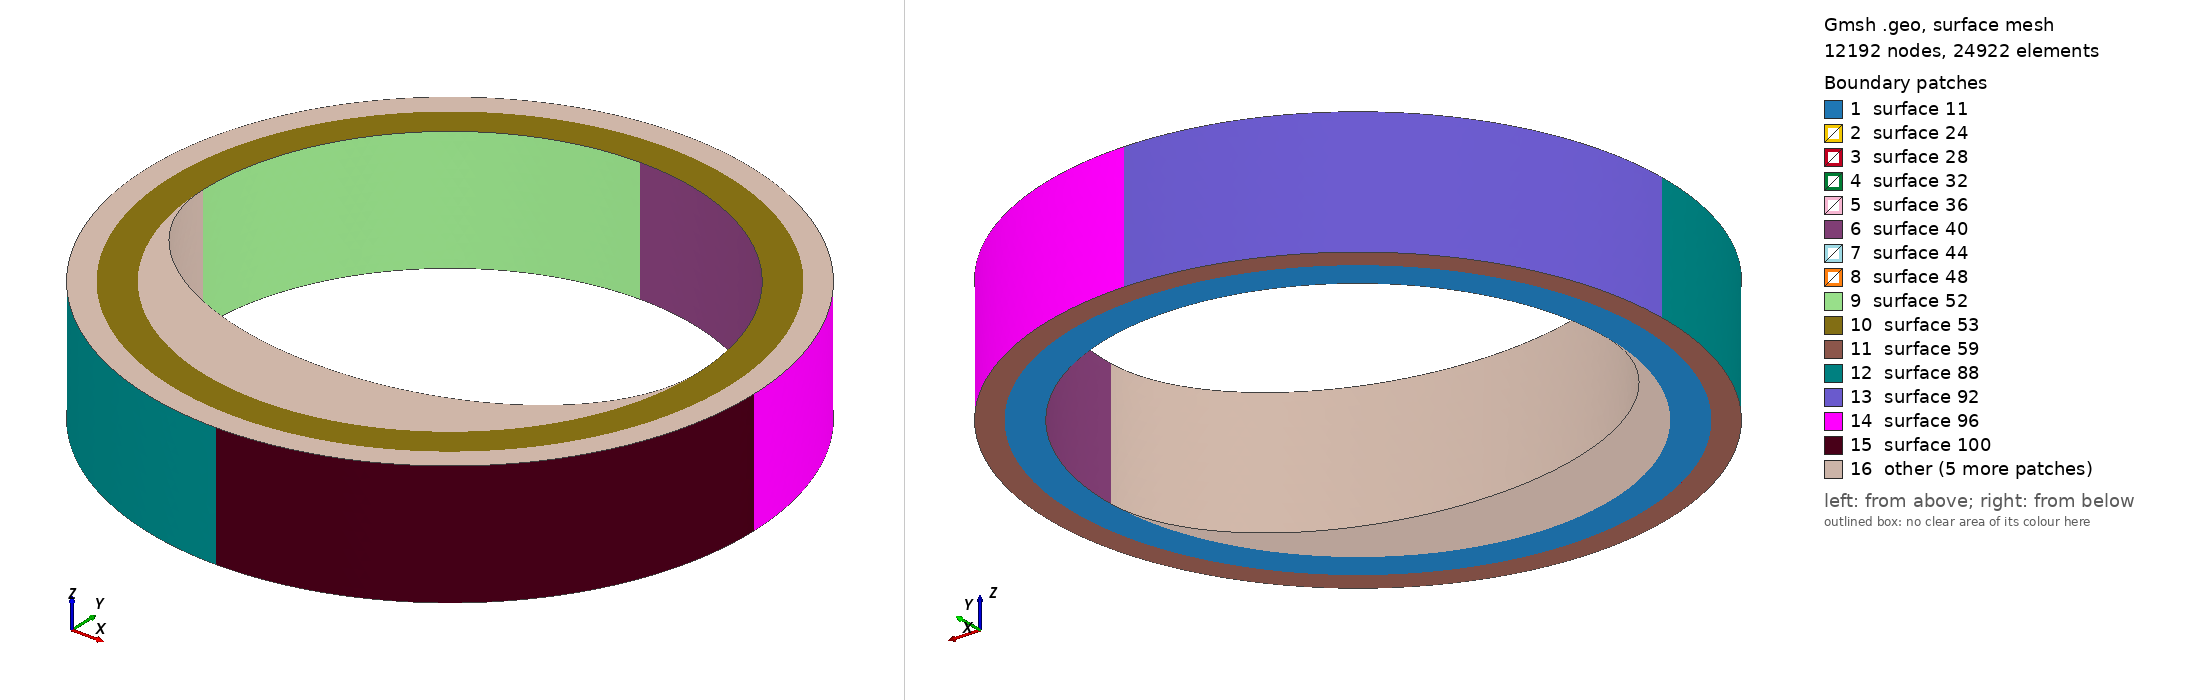

Gmsh geometry script, surface-meshed: 12192 nodes, 24922 surface elements. Boundary patches (legend numbers): 1 surface 11, 2 surface 24, 3 surface 28, 4 surface 32, 5 surface 36, 6 surface 40, 7 surface 44, 8 surface 48, 9 surface 52, 10 surface 53, 11 surface 59, 12 surface 88, 13 surface 92, 14 surface 96, 15 surface 100, 16 other. Left view from above one corner, right view from below the opposite corner. The script declares no physical surfaces, so the legend lists its geometric surfaces. The drawing asked Gmsh for element sizes between 1% and 20% of the model's largest extent; the script's own settings can give other sizes.

=== tube-2layer.geo (drawn) ===
// Gmsh project created on Sun Dec 18 15:09:32 2016
lc = DefineNumber[ 0.0004, Name "Parameters/lc" ];
thk_adv = DefineNumber[ 0.00096, Name "Parameters/thk_adv" ];
thk_med = DefineNumber[ 0.00132, Name "Parameters/thk_med" ];
r = DefineNumber[ 0.01, Name "Parameters/r" ];
depth = DefineNumber[ 0.005, Name "Parameters/depth" ];
r_pla = DefineNumber[ 0.003, Name "Parameters/r_pla" ];

Point(1) = {0, 0, 0, lc};
Point(2) = {r, 0, 0, lc};
Point(3) = {0, r, 0, lc};
Point(4) = {-r, 0, 0, lc};
Point(5) = {0, -r, 0, lc};
Point(6) = {(r+thk_med), 0, 0, lc};
Point(7) = {0, (r+thk_med), 0, lc};
Point(8) = {-(r+thk_med), 0, 0, lc};
Point(9) = {0, -(r+thk_med), 0, lc};
Circle(1) = {2, 1, 3};
Circle(2) = {3, 1, 4};
Circle(3) = {4, 1, 5};
Circle(4) = {5, 1, 2};
Circle(5) = {6, 1, 7};
Circle(6) = {7, 1, 8};
Circle(7) = {8, 1, 9};
Circle(8) = {9, 1, 6};
Line Loop(9) = {6, 7, 8, 5};
Line Loop(10) = {2, 3, 4, 1};
Plane Surface(11) = {9, 10};
Extrude {0, 0, depth} {
  Surface{11};
}
Point(43) = {(r+thk_med+thk_adv), 0, 0, lc};
Point(44) = {0, (r+thk_med+thk_adv), 0, lc};
Point(45) = {-(r+thk_med+thk_adv), 0, 0, lc};
Point(46) = {0, -(r+thk_med+thk_adv), 0, lc};
Circle(54) = {43, 1, 44};
Circle(55) = {44, 1, 45};
Circle(56) = {45, 1, 46};
Circle(57) = {46, 1, 43};
Line Loop(58) = {57, 54, 55, 56};
Plane Surface(59) = {9, 58};
Extrude {0, 0, depth} {
  Surface{59};
}
Point(80) = {0, (-r+r_pla), 0, lc};
Ellipse(102) = {4, 1, 2, 80};
Ellipse(103) = {2, 1, 12, 80};
Line Loop(104) = {103, -102, 3, 4};
Plane Surface(105) = {104};
Extrude {0, 0, depth} {
  Surface{105};
}
